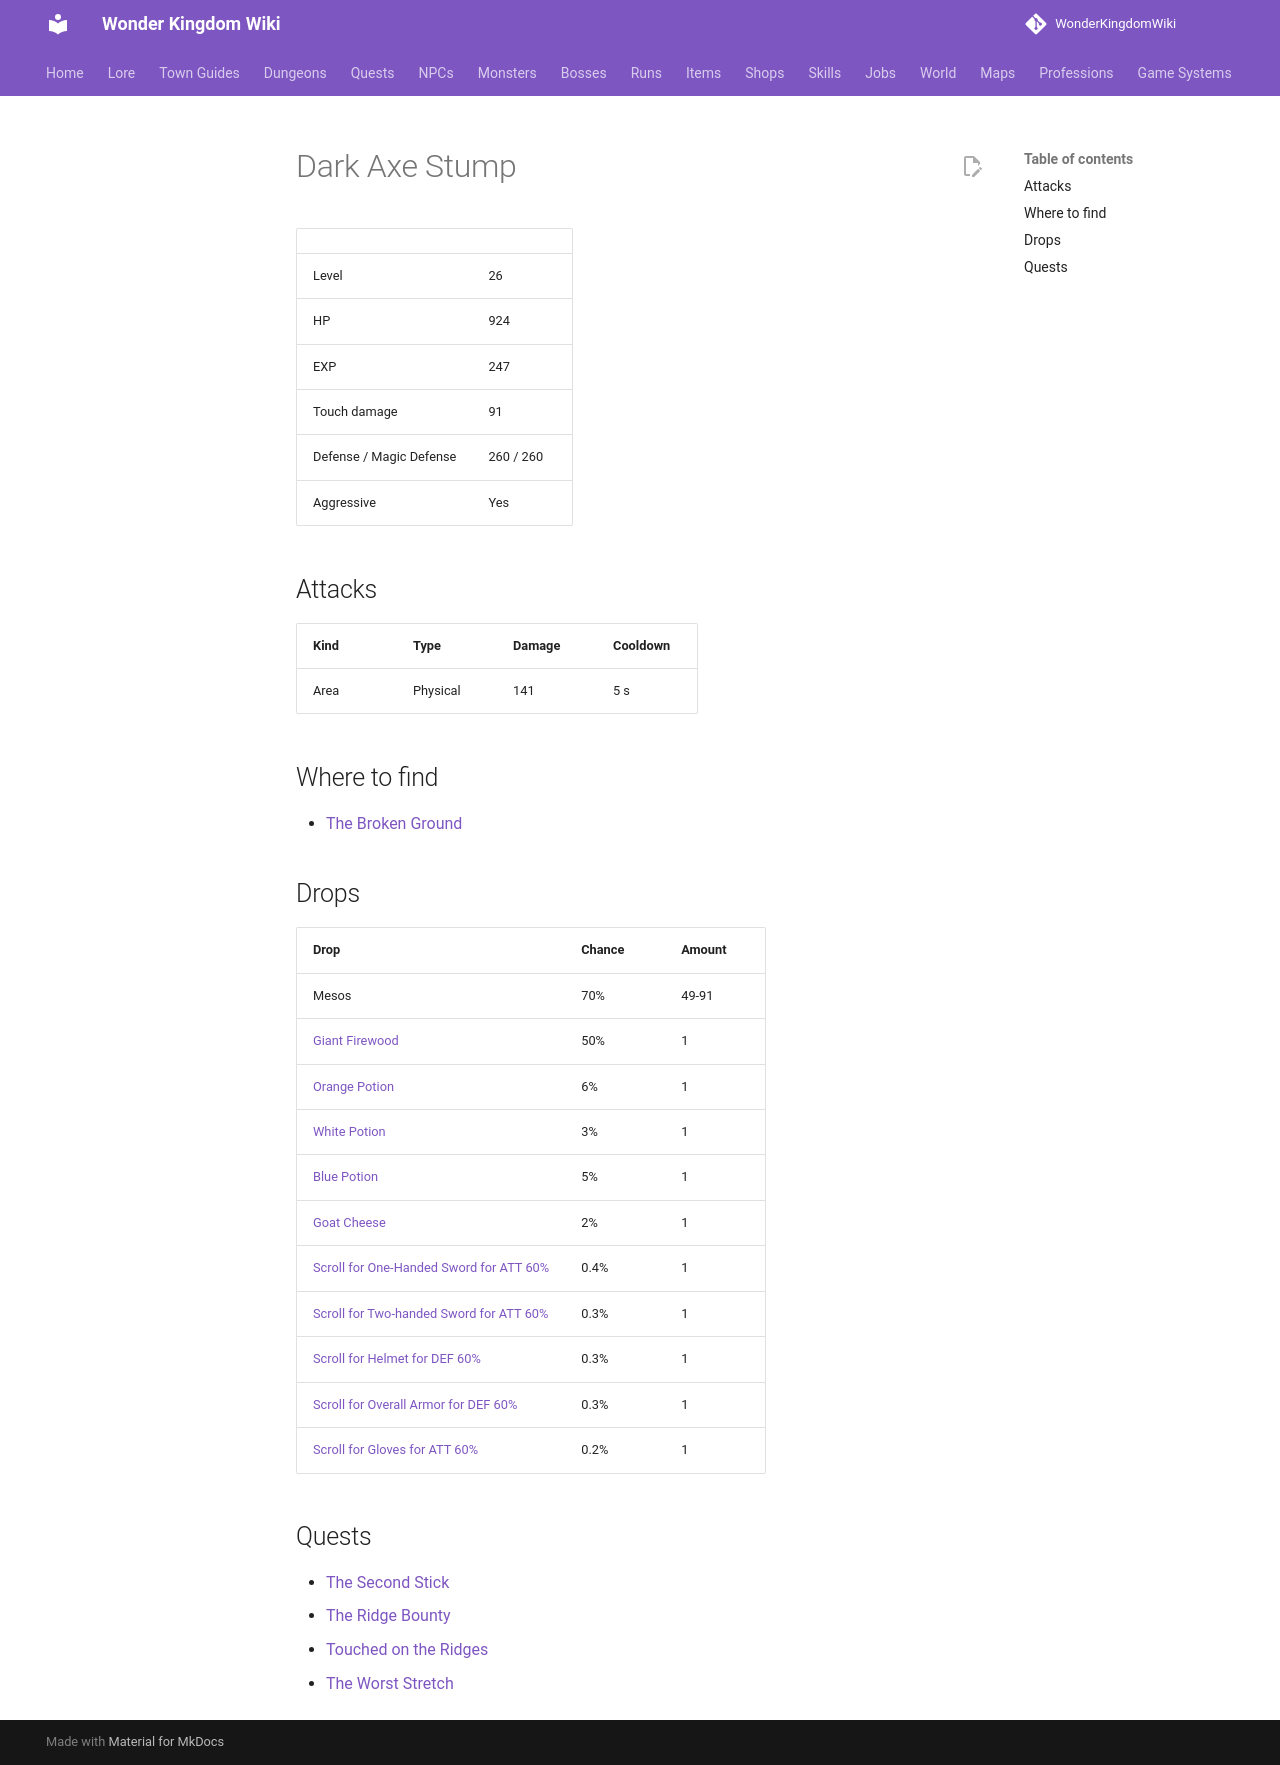

repository: alonohana627/WonderKingdomWiki · page: monsters/dark_axe_stump/index.html · generator: mkdocs

<!-- Generated by tools/generate.py from GameLib. Do not edit: changes are overwritten. -->

# Dark Axe Stump

|  |  |
|---|---|
| Level | 26 |
| HP | 924 |
| EXP | 247 |
| Touch damage | 91 |
| Defense / Magic Defense | 260 / 260 |
| Aggressive | Yes |

## Attacks

| Kind | Type | Damage | Cooldown |
|---|---|---|---|
| Area | Physical | 141 | 5 s |

## Where to find

- [The Broken Ground](../maps/broken_ground.md)

## Drops

| Drop | Chance | Amount |
|---|---|---|
| Mesos | 70% | 49-91 |
| [Giant Firewood](../items/giant_firewood.md) | 50% | 1 |
| [Orange Potion](../items/orange_potion.md) | 6% | 1 |
| [White Potion](../items/white_potion.md) | 3% | 1 |
| [Blue Potion](../items/blue_potion.md) | 5% | 1 |
| [Goat Cheese](../items/goat_cheese.md) | 2% | 1 |
| [Scroll for One-Handed Sword for ATT 60%](../items/scroll_one_handed_sword_att.md) | 0.4% | 1 |
| [Scroll for Two-handed Sword for ATT 60%](../items/scroll_two_handed_sword_att.md) | 0.3% | 1 |
| [Scroll for Helmet for DEF 60%](../items/scroll_helmet_def.md) | 0.3% | 1 |
| [Scroll for Overall Armor for DEF 60%](../items/scroll_overall_def.md) | 0.3% | 1 |
| [Scroll for Gloves for ATT 60%](../items/scroll_gloves_att.md) | 0.2% | 1 |

## Quests

- [The Second Stick](../quests/kesh_the_second_stick.md)
- [The Ridge Bounty](../quests/skarra_ridge_bounty.md)
- [Touched on the Ridges](../quests/skarra_ridge_elites.md)
- [The Worst Stretch](../quests/tavi_the_worst_stretch.md)
